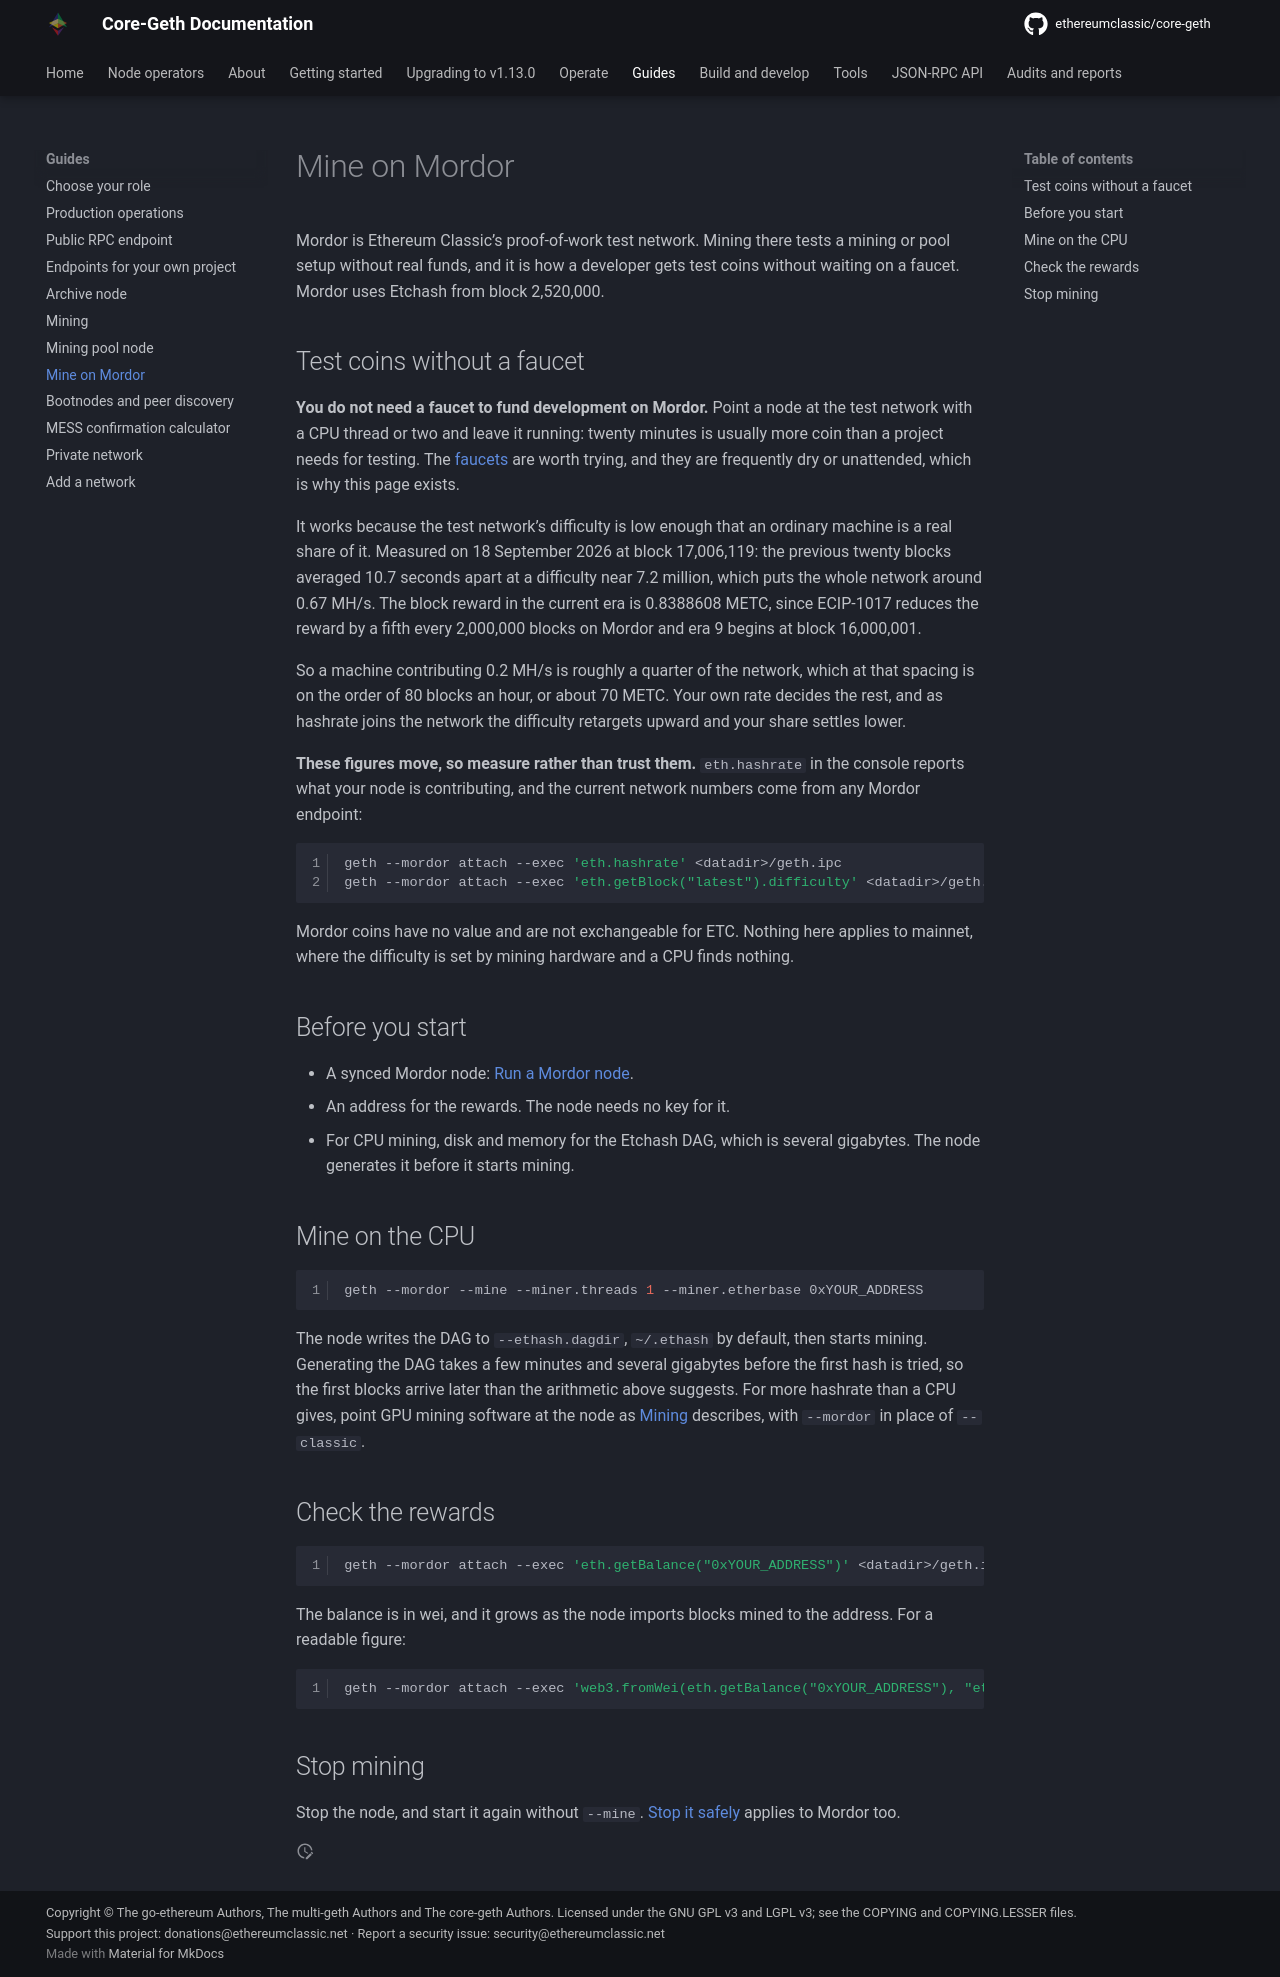

repository: ethereumclassic/core-geth · page: guides/mordor-mining/index.html · generator: mkdocs

---
title: Mine on Mordor
---

Mordor is Ethereum Classic's proof-of-work test network. Mining there tests a mining or pool setup without
real funds, and it is how a developer gets test coins without waiting on a faucet. Mordor uses Etchash from
block 2,520,000.

## Test coins without a faucet

**You do not need a faucet to fund development on Mordor.** Point a node at the test network with a CPU
thread or two and leave it running: twenty minutes is usually more coin than a project needs for testing.
The [faucets](../getting-started/run-mordor-node.md#test-coins) are worth trying, and they are
frequently dry or unattended, which is why this page exists.

It works because the test network's difficulty is low enough that an ordinary machine is a real share of
it. Measured on 18 September 2026 at block 17,006,119: the previous twenty blocks averaged 10.7 seconds
apart at a difficulty near 7.2 million, which puts the whole network around 0.67 MH/s. The block reward in
the current era is 0.8388608 METC, since ECIP-1017 reduces the reward by a fifth every 2,000,000 blocks on
Mordor and era 9 begins at block 16,000,001.

So a machine contributing 0.2 MH/s is roughly a quarter of the network, which at that spacing is on the
order of 80 blocks an hour, or about 70 METC. Your own rate decides the rest, and as hashrate joins the
network the difficulty retargets upward and your share settles lower.

**These figures move, so measure rather than trust them.** `eth.hashrate` in the console reports what your
node is contributing, and the current network numbers come from any Mordor endpoint:

```sh
geth --mordor attach --exec 'eth.hashrate' <datadir>/geth.ipc
geth --mordor attach --exec 'eth.getBlock("latest").difficulty' <datadir>/geth.ipc
```

Mordor coins have no value and are not exchangeable for ETC. Nothing here applies to mainnet, where the
difficulty is set by mining hardware and a CPU finds nothing.

## Before you start

- A synced Mordor node: [Run a Mordor node](../getting-started/run-mordor-node.md).
- An address for the rewards. The node needs no key for it.
- For CPU mining, disk and memory for the Etchash DAG, which is several gigabytes. The node generates it
  before it starts mining.

## Mine on the CPU

```sh
geth --mordor --mine --miner.threads 1 --miner.etherbase 0xYOUR_ADDRESS
```

The node writes the DAG to `--ethash.dagdir`, `~/.ethash` by default, then starts mining. Generating the
DAG takes a few minutes and several gigabytes before the first hash is tried, so the first blocks arrive
later than the arithmetic above suggests. For more hashrate than a CPU gives, point GPU mining software at
the node as [Mining](mining.md#mine-with-external-mining-software) describes, with `--mordor` in place of
`--classic`.

## Check the rewards

```sh
geth --mordor attach --exec 'eth.getBalance("0xYOUR_ADDRESS")' <datadir>/geth.ipc
```

The balance is in wei, and it grows as the node imports blocks mined to the address. For a readable figure:

```sh
geth --mordor attach --exec 'web3.fromWei(eth.getBalance("0xYOUR_ADDRESS"), "ether")' <datadir>/geth.ipc
```

## Stop mining

Stop the node, and start it again without `--mine`.
[Stop it safely](../getting-started/run-classic-node.md#stop-it-safely) applies to Mordor too.
